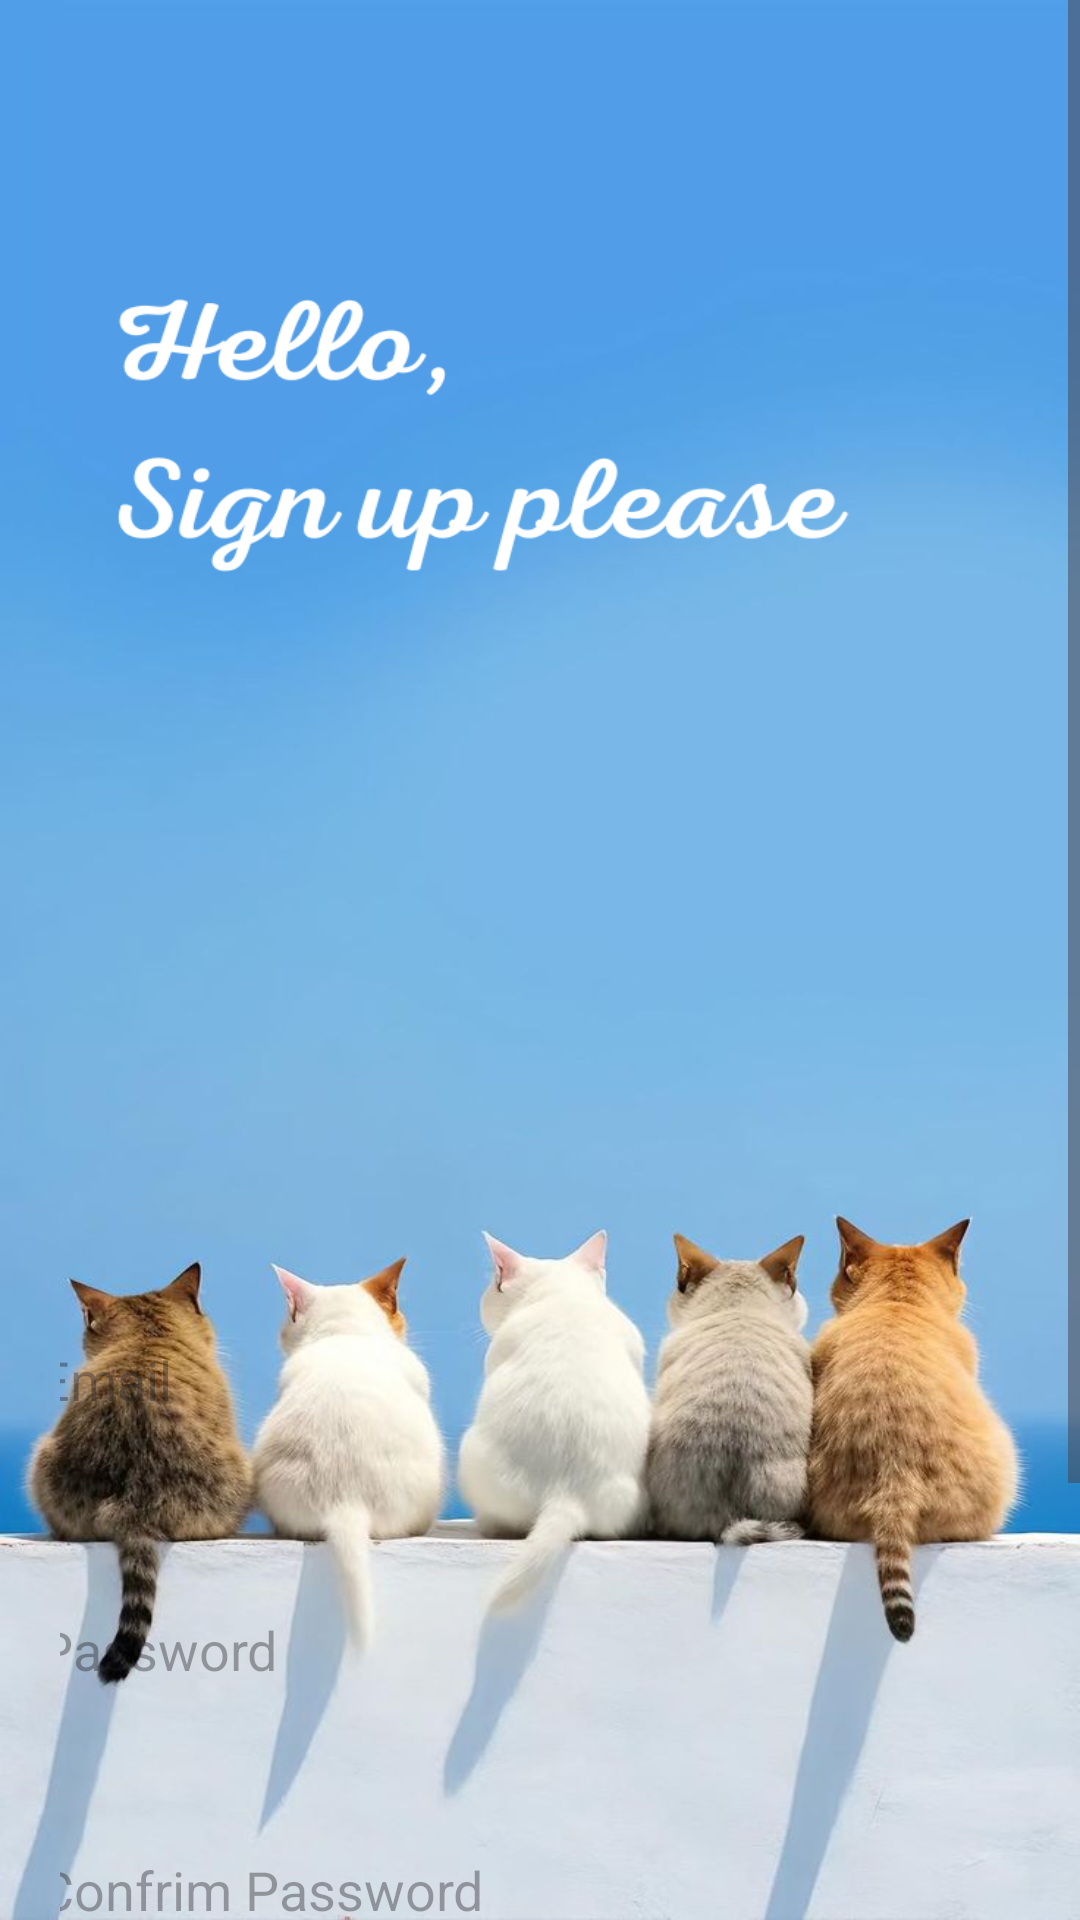

This screen was rendered from an Android layout file. Write that file and the resources it references.
<!-- AndroidManifest.xml: application theme Theme.PetHouseKeeper -->
<!-- res/layout/activity_signup.xml -->
<?xml version="1.0" encoding="utf-8"?>
<ScrollView
    xmlns:android="http://schemas.android.com/apk/res/android"
    xmlns:app="http://schemas.android.com/apk/res-auto"
    xmlns:tools="http://schemas.android.com/tools"
    android:id="@+id/main"
    android:layout_width="match_parent"
    android:layout_height="match_parent"
    android:orientation="vertical"
    android:background="@drawable/back_signup"
    tools:context=".SignupActivity">

    <LinearLayout
        android:layout_width="match_parent"
        android:layout_height="wrap_content"
        android:orientation="vertical">

        <LinearLayout
            android:layout_width="match_parent"
            android:layout_height="wrap_content"
            android:orientation="vertical"
            android:layout_marginTop="380dp"
            android:padding="20dp">
            <EditText
                android:id="@+id/signup_email"
                android:layout_width="350dp"
                android:layout_height="60dp"
                android:layout_marginTop="30dp"
                android:layout_gravity="center"
                android:background="@drawable/green_border"
                android:hint="Email"
                android:padding="8dp" />

            <EditText
                android:id="@+id/signup_password"
                android:layout_width="350dp"
                android:layout_height="60dp"
                android:layout_marginTop="30dp"
                android:layout_gravity="center"
                android:background="@drawable/green_border"
                android:hint="Password"
                android:inputType="textPassword"
                android:padding="8dp" />

            <EditText
                android:id="@+id/signup_confirm"
                android:layout_width="350dp"
                android:layout_height="60dp"
                android:layout_marginTop="20dp"
                android:layout_gravity="center"
                android:background="@drawable/green_border"
                android:hint="Confrim Password"
                android:inputType="textPassword"
                android:padding="8dp" />


            <Button
                android:id="@+id/signup_button"
                android:layout_width="350dp"
                android:layout_height="70dp"
                android:layout_gravity="center"
                android:layout_marginTop="30dp"
                android:text="Sign Up"
                android:textSize="18sp"
                app:cornerRadius="30dp" />
            <TextView
                android:id="@+id/loginRedirectText"
                android:layout_width="wrap_content"
                android:layout_height="wrap_content"
                android:layout_gravity="center"
                android:layout_marginTop="8dp"
                android:padding="8dp"
                android:text="Already an user? Login"
                android:textColor="@color/black"
                android:textSize="18sp" />
        </LinearLayout>
    </LinearLayout>
</ScrollView>
<!-- resources referenced by this layout -->
<resources>
  <color name="black">#FF000000</color>
  <!-- drawable back_signup: png bitmap (drawable, 451307 bytes) -->
  <style name="Theme.PetHouseKeeper" parent="Base.Theme.PetHouseKeeper" />
  <style name="Base.Theme.PetHouseKeeper" parent="Theme.Material3.DayNight.NoActionBar">
          <item name="colorPrimary">@color/green_100</item>
          <item name="colorPrimaryVariant">@color/green_100</item>
          <item name="colorOnPrimary">@color/white</item>
          
          <item name="colorSecondary">@color/green_200</item>
          <item name="colorSecondaryVariant">@color/green_700</item>
          <item name="colorOnSecondary">@color/black</item>
          
          <item name="android:statusBarColor">?attr/colorPrimaryVariant</item>
      </style>
  <color name="green_100">#D5E4CF</color>
  <color name="white">#FFFFFFFF</color>
  <color name="green_200">#AFC2AE</color>
  <color name="green_700">#9BA79C</color>
</resources>
